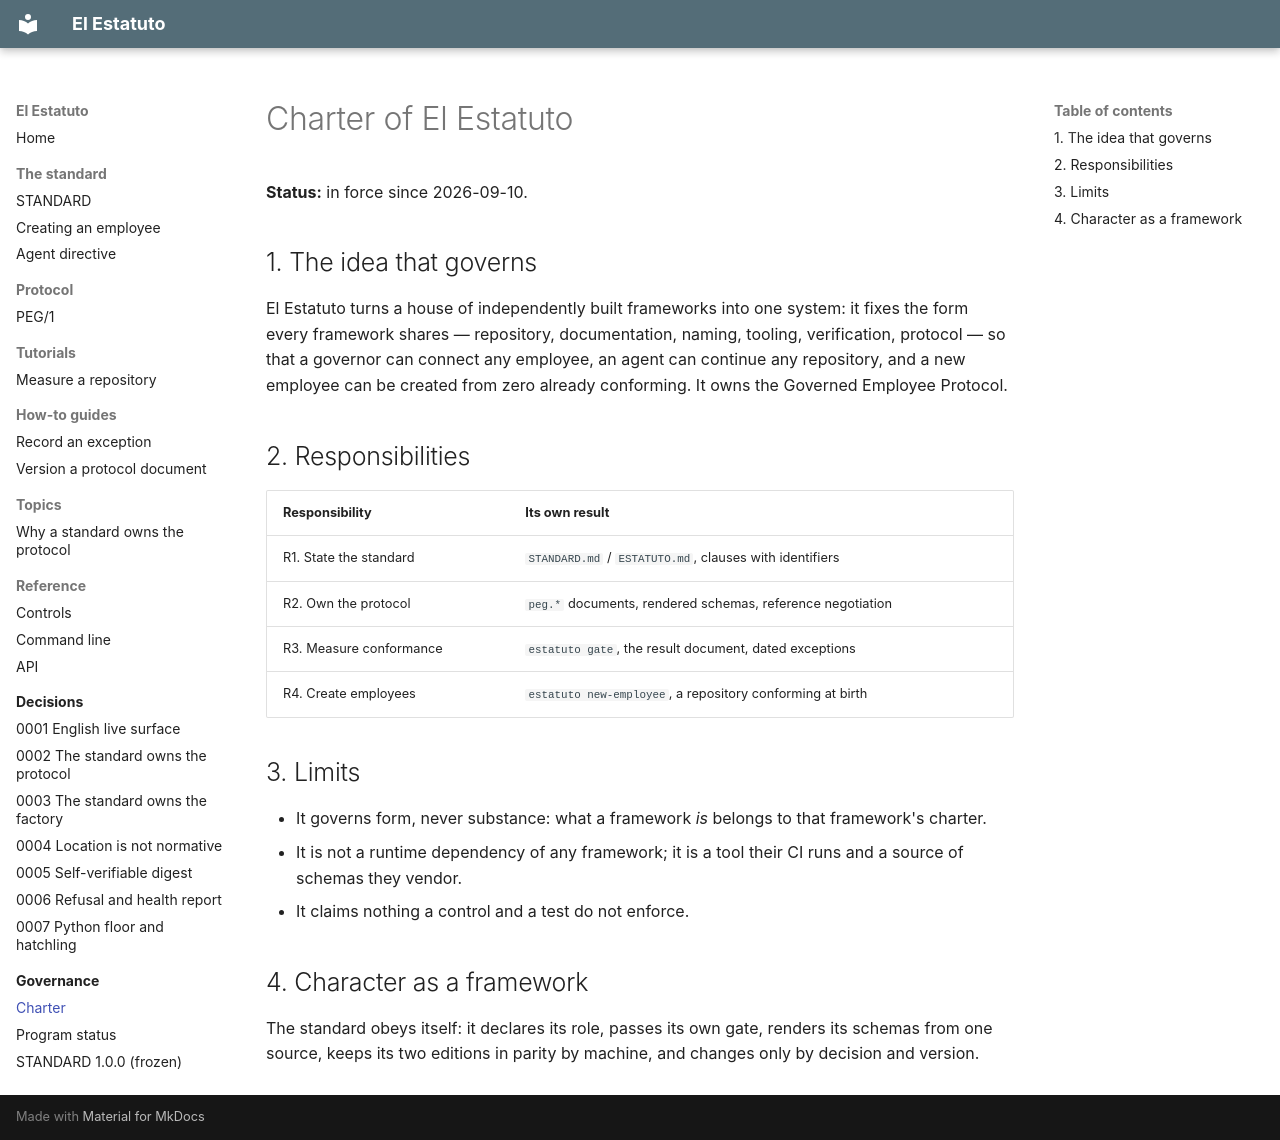

repository: chiribogasantiago/el-estatuto · page: governance/CHARTER/index.html · generator: mkdocs

# Charter of El Estatuto

**Status:** in force since 2026-09-10.

## 1. The idea that governs

El Estatuto turns a house of independently built frameworks into one system: it fixes the form
every framework shares — repository, documentation, naming, tooling, verification, protocol — so
that a governor can connect any employee, an agent can continue any repository, and a new
employee can be created from zero already conforming. It owns the Governed Employee Protocol.

## 2. Responsibilities

| Responsibility | Its own result |
|---|---|
| R1. State the standard | `STANDARD.md` / `ESTATUTO.md`, clauses with identifiers |
| R2. Own the protocol | `peg.*` documents, rendered schemas, reference negotiation |
| R3. Measure conformance | `estatuto gate`, the result document, dated exceptions |
| R4. Create employees | `estatuto new-employee`, a repository conforming at birth |

## 3. Limits

- It governs form, never substance: what a framework *is* belongs to that framework's charter.
- It is not a runtime dependency of any framework; it is a tool their CI runs and a source of
  schemas they vendor.
- It claims nothing a control and a test do not enforce.

## 4. Character as a framework

The standard obeys itself: it declares its role, passes its own gate, renders its schemas from
one source, keeps its two editions in parity by machine, and changes only by decision and version.
